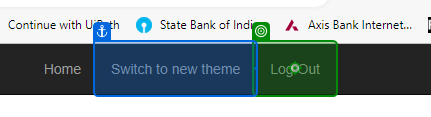
Task: Robotic Enterprise Framework
Workflow: System1_Close

Step 1: click on the link 'Log Out' in window 'ACME System 1 - Dashboard' (msedge.exe)

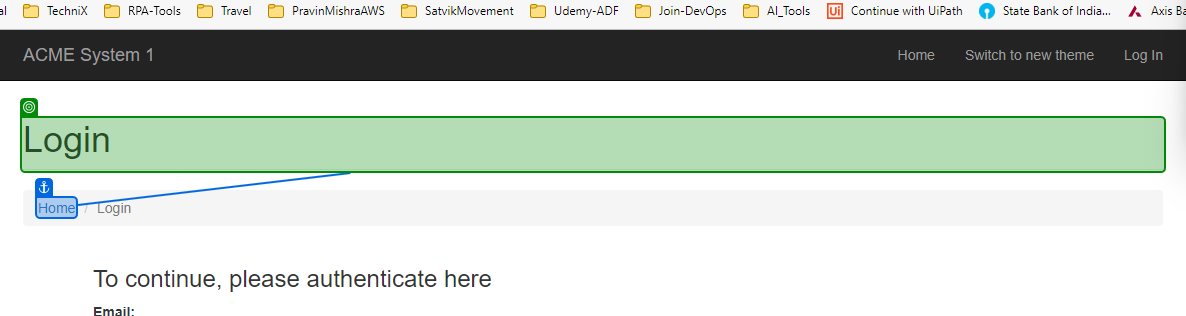
Step 2: check the heading in window 'ACME System 1 - Log In' (msedge.exe)
